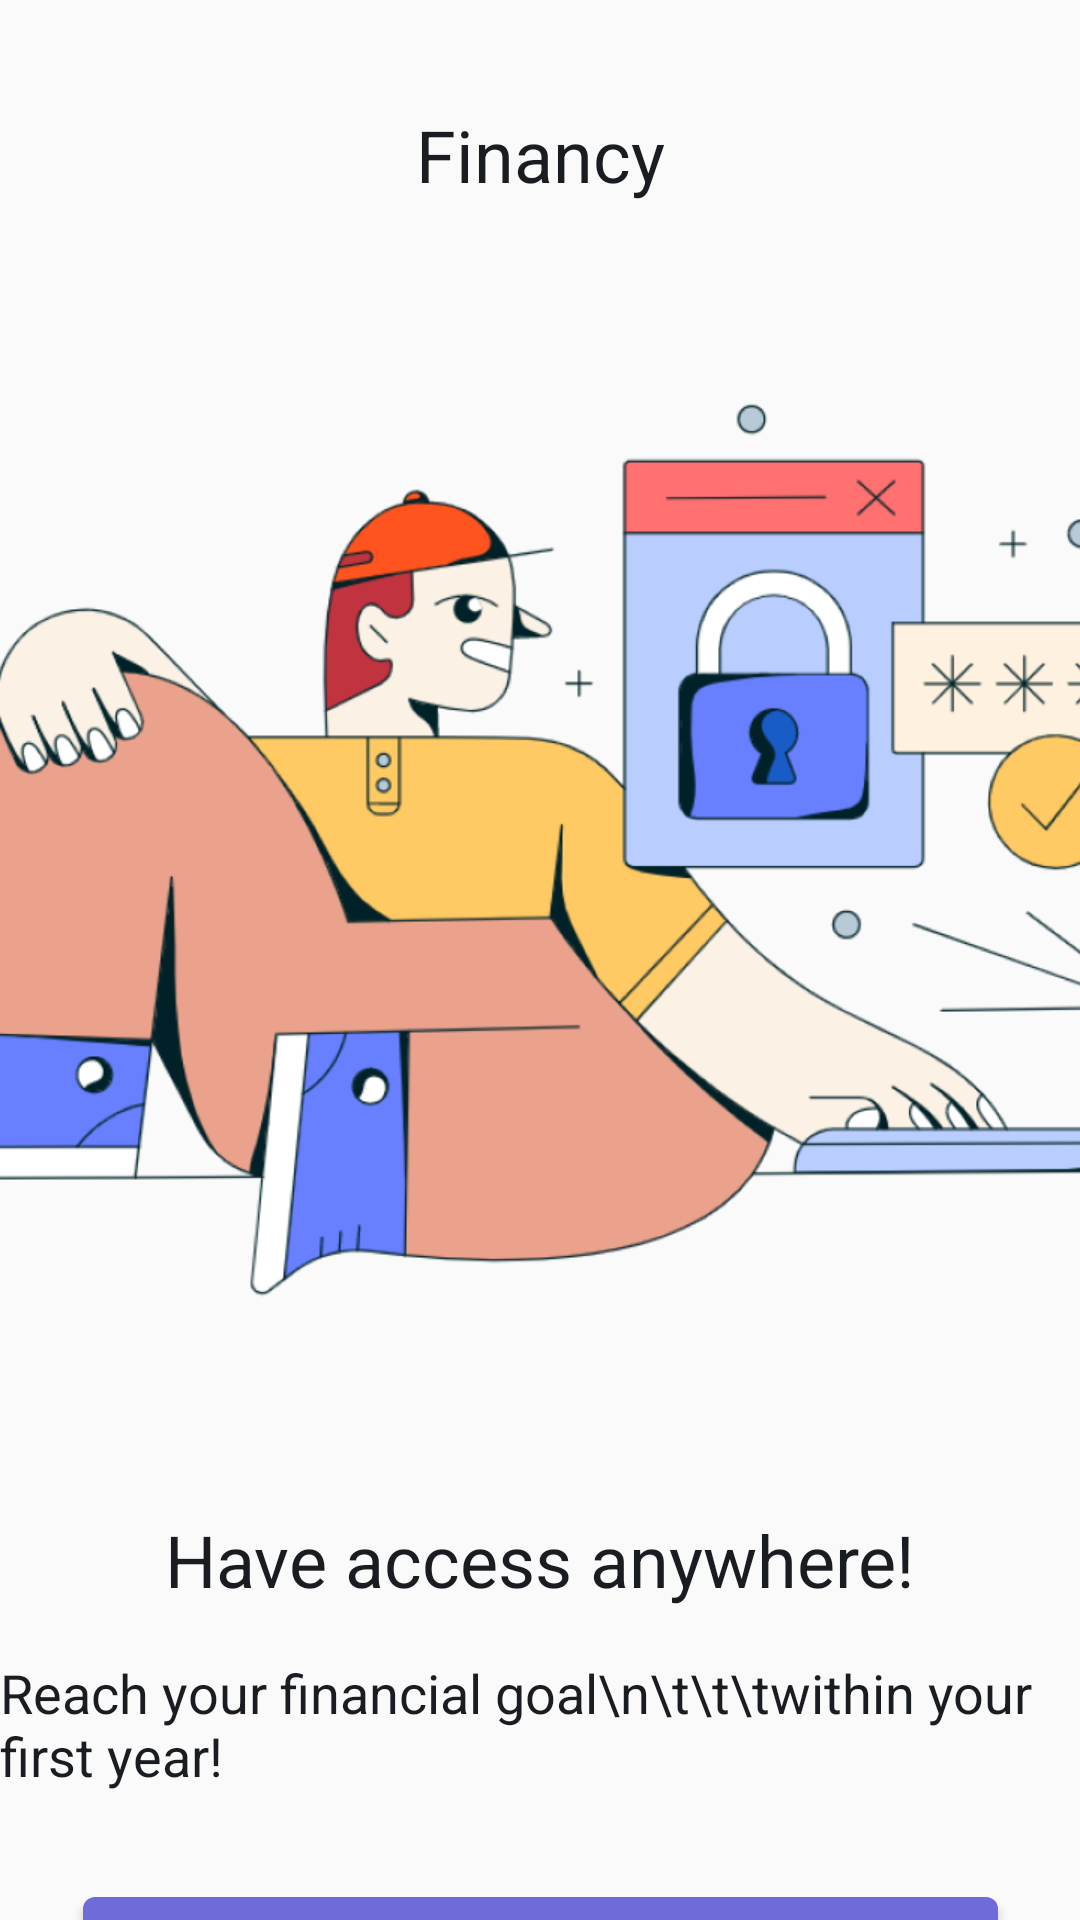

This screen was rendered from an Android layout file. Write that file and the resources it references.
<!-- AndroidManifest.xml: application theme Theme.ContentBlocker -->
<!-- res/layout/activity_onboarding_third.xml -->
<?xml version="1.0" encoding="utf-8"?>
<android.support.constraint.ConstraintLayout xmlns:android="http://schemas.android.com/apk/res/android"
    xmlns:app="http://schemas.android.com/apk/res-auto"
    xmlns:tools="http://schemas.android.com/tools"
    android:layout_width="match_parent"
    android:layout_height="match_parent"
    tools:context=".activity_onboarding_third">

    <TextView
        android:id="@+id/tv_1"
        android:layout_width="wrap_content"
        android:layout_height="wrap_content"
        android:text="Financy"
        android:textColor="#191D21"
        android:textSize="24sp"
        app:layout_constraintBottom_toBottomOf="parent"
        app:layout_constraintEnd_toEndOf="parent"
        app:layout_constraintStart_toStartOf="parent"
        app:layout_constraintTop_toTopOf="parent"
        app:layout_constraintVertical_bias="0.058" />

    <ImageView
        android:id="@+id/img1"
        android:layout_width="462dp"
        android:layout_height="341dp"
        android:layout_marginTop="45dp"
        android:scaleType="fitStart"
        android:src="@drawable/third_img"
        app:layout_constraintStart_toStartOf="parent"
        app:layout_constraintTop_toBottomOf="@+id/tv_1" />


    <TextView
        android:id="@+id/tv_2"
        android:layout_width="wrap_content"
        android:layout_height="wrap_content"
        android:text="Have access anywhere!"
        android:textSize="24sp"
        android:textColor="#191D21"
        app:layout_constraintTop_toBottomOf="@+id/img1"
        app:layout_constraintEnd_toEndOf="parent"
        app:layout_constraintStart_toStartOf="parent"
        android:layout_marginTop="50dp"/>
    <TextView
        android:id="@+id/tv_3"
        android:layout_width="wrap_content"
        android:layout_height="wrap_content"
        android:text="Reach your financial goal\n\t\t\twithin your first year!"
        android:textSize="18sp"
        android:textColor="#191D21"
        app:layout_constraintTop_toBottomOf="@+id/tv_2"
        app:layout_constraintEnd_toEndOf="parent"
        app:layout_constraintStart_toStartOf="parent"
        android:layout_marginTop="16dp"/>

    <android.support.v7.widget.AppCompatButton
        android:layout_width="305dp"
        android:layout_height="54dp"
        app:layout_constraintTop_toBottomOf="@+id/tv_3"
        app:layout_constraintEnd_toEndOf="parent"
        app:layout_constraintStart_toStartOf="parent"
        android:text="Get Started"
        android:textSize="14sp"
        android:textColor="#FFFFFF"
        android:textAllCaps="false"
        android:background="@drawable/button_background"
        android:layout_marginTop="35dp"
        android:layout_marginBottom="45dp"/>


</android.support.constraint.ConstraintLayout>
<!-- resources referenced by this layout -->
<resources>
  <!-- drawable button_background (drawable) -->
  <?xml version="1.0" encoding="utf-8"?>
  <shape xmlns:android="http://schemas.android.com/apk/res/android">
  
      <corners android:radius="4dp"/>
      <solid android:color="#6F6CD9"/>
  
  </shape>
  <!-- drawable third_img: png bitmap (drawable, 122758 bytes) -->
  <style name="Theme.ContentBlocker" parent="Theme.AppCompat.Light.DarkActionBar">
          
          <item name="colorPrimary">@color/purple_500</item>
          <item name="colorPrimaryDark">@color/purple_700</item>
          <item name="colorAccent">@color/teal_200</item>
          
      </style>
  <!-- not gathered from this repository: default colours our renderer supplied (Android Studio template values) -->
  <color name="purple_500">#FF6200EE</color>
  <color name="purple_700">#FF3700B3</color>
  <color name="teal_200">#FF03DAC5</color>
</resources>
